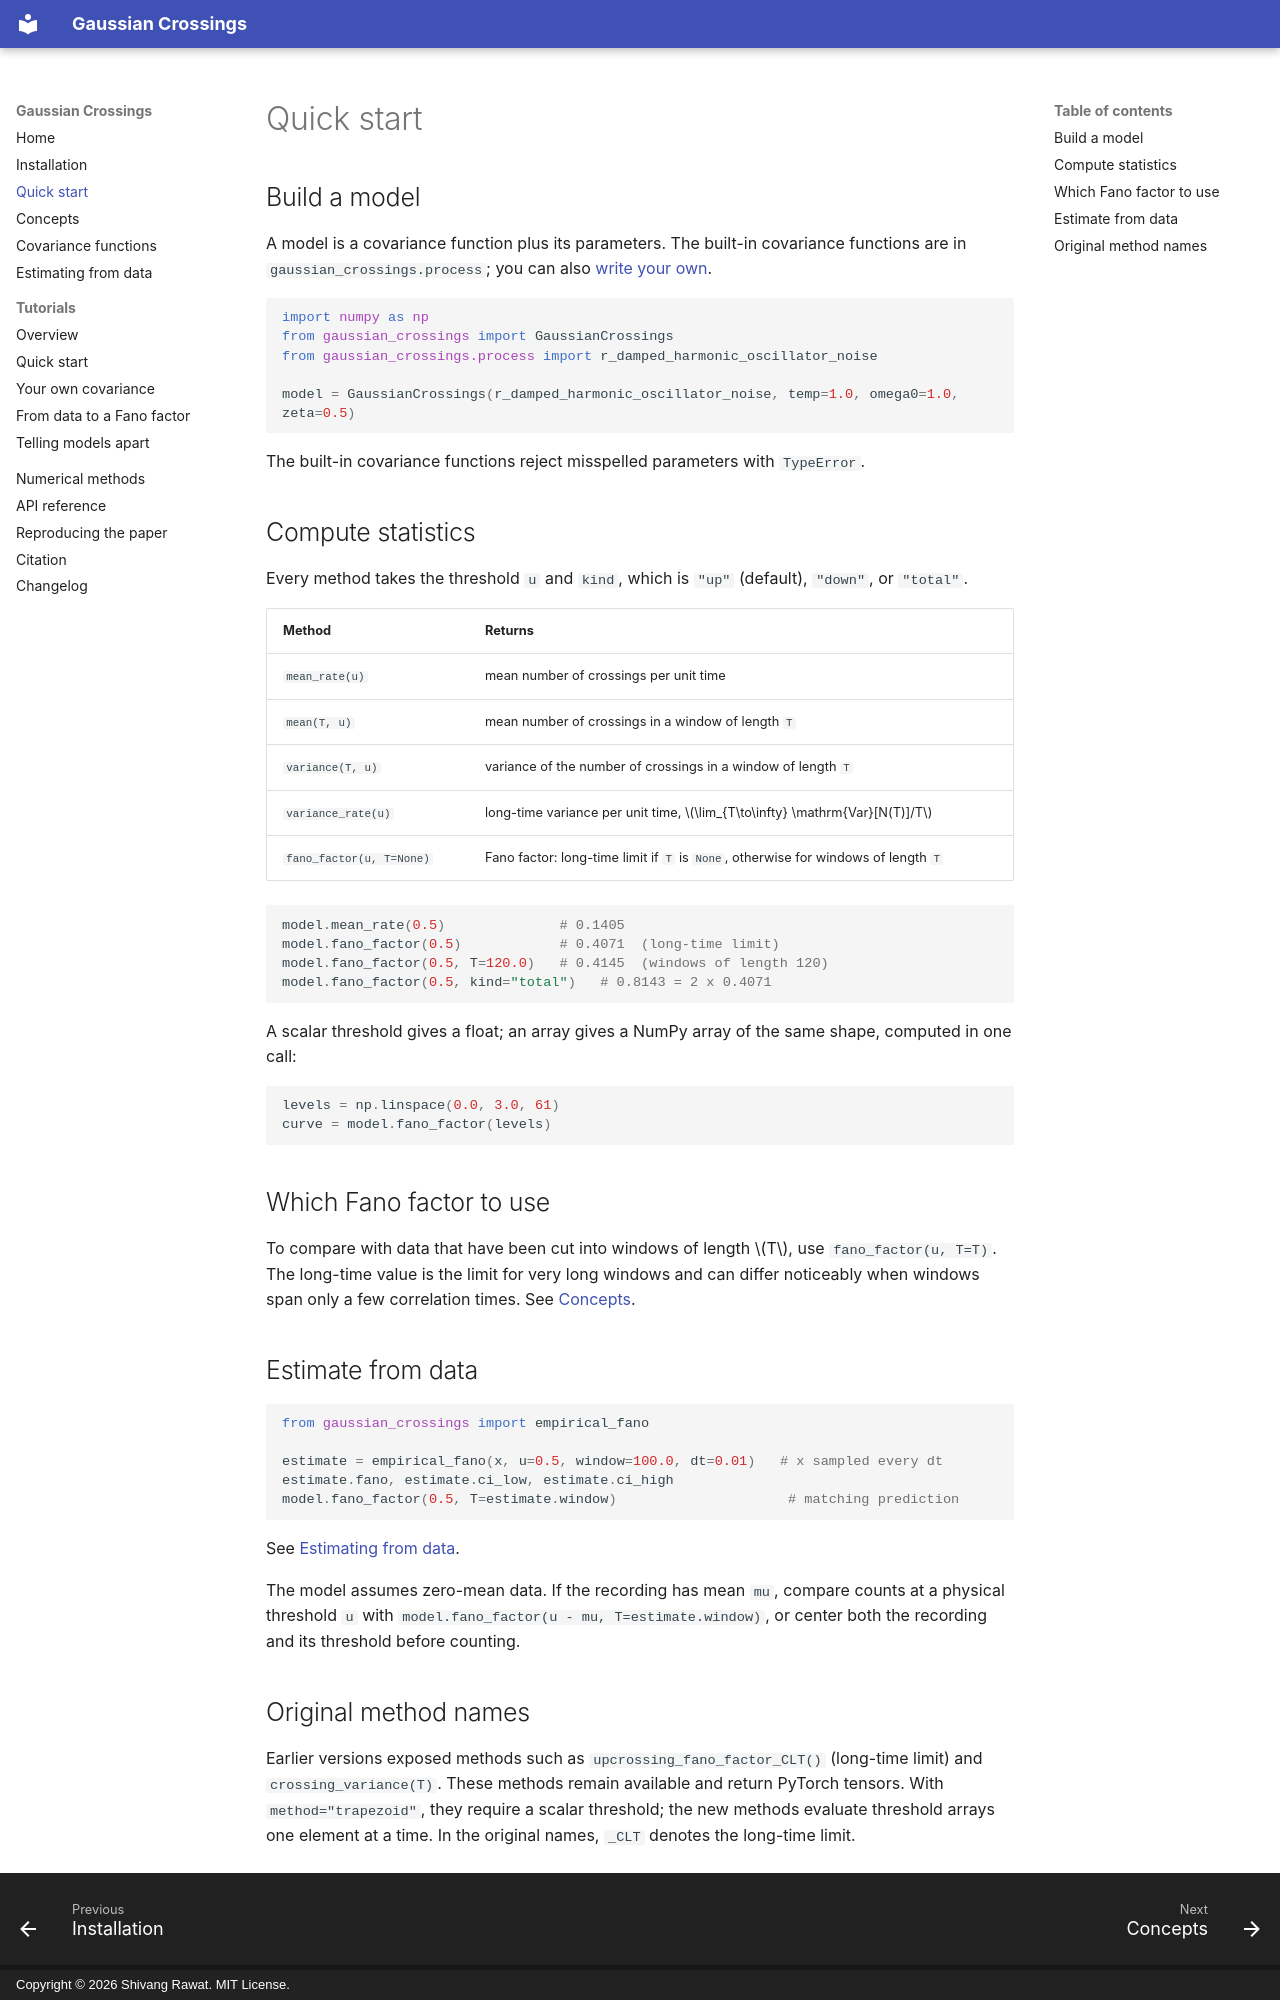

repository: shivangrawat/gaussian-crossings · page: quickstart/index.html · generator: mkdocs · copyright: Copyright © 2026 Shivang Rawat. MIT License.

# Quick start

## Build a model

A model is a covariance function plus its parameters. The built-in covariance functions are in
`gaussian_crossings.process`; you can also [write your own](covariances.md#writing-your-own).

```python
import numpy as np
from gaussian_crossings import GaussianCrossings
from gaussian_crossings.process import r_damped_harmonic_oscillator_noise

model = GaussianCrossings(r_damped_harmonic_oscillator_noise, temp=1.0, omega0=1.0, zeta=0.5)
```

The built-in covariance functions reject misspelled parameters with `TypeError`.

## Compute statistics

Every method takes the threshold `u` and `kind`, which is `"up"` (default), `"down"`, or
`"total"`.

| Method | Returns |
|---|---|
| `mean_rate(u)` | mean number of crossings per unit time |
| `mean(T, u)` | mean number of crossings in a window of length `T` |
| `variance(T, u)` | variance of the number of crossings in a window of length `T` |
| `variance_rate(u)` | long-time variance per unit time, $\lim_{T\to\infty} \mathrm{Var}[N(T)]/T$ |
| `fano_factor(u, T=None)` | Fano factor: long-time limit if `T` is `None`, otherwise for windows of length `T` |

```python
model.mean_rate(0.5)              # 0.1405
model.fano_factor(0.5)            # 0.4071  (long-time limit)
model.fano_factor(0.5, T=120.0)   # 0.4145  (windows of length 120)
model.fano_factor(0.5, kind="total")   # 0.8143 = 2 x 0.4071
```

A scalar threshold gives a float; an array gives a NumPy array of the same shape, computed in
one call:

```python
levels = np.linspace(0.0, 3.0, 61)
curve = model.fano_factor(levels)
```

## Which Fano factor to use

To compare with data that have been cut into windows of length $T$, use
`fano_factor(u, T=T)`. The long-time value is the limit for very long windows and can differ
noticeably when windows span only a few correlation times. See
[Concepts](concepts.md#finite-windows-versus-the-long-time-limit).

## Estimate from data

```python
from gaussian_crossings import empirical_fano

estimate = empirical_fano(x, u=0.5, window=100.0, dt=0.01)   # x sampled every dt
estimate.fano, estimate.ci_low, estimate.ci_high
model.fano_factor(0.5, T=estimate.window)                     # matching prediction
```

See [Estimating from data](estimation.md).

The model assumes zero-mean data. If the recording has mean `mu`, compare counts at a physical
threshold `u` with `model.fano_factor(u - mu, T=estimate.window)`, or center both the recording
and its threshold before counting.
